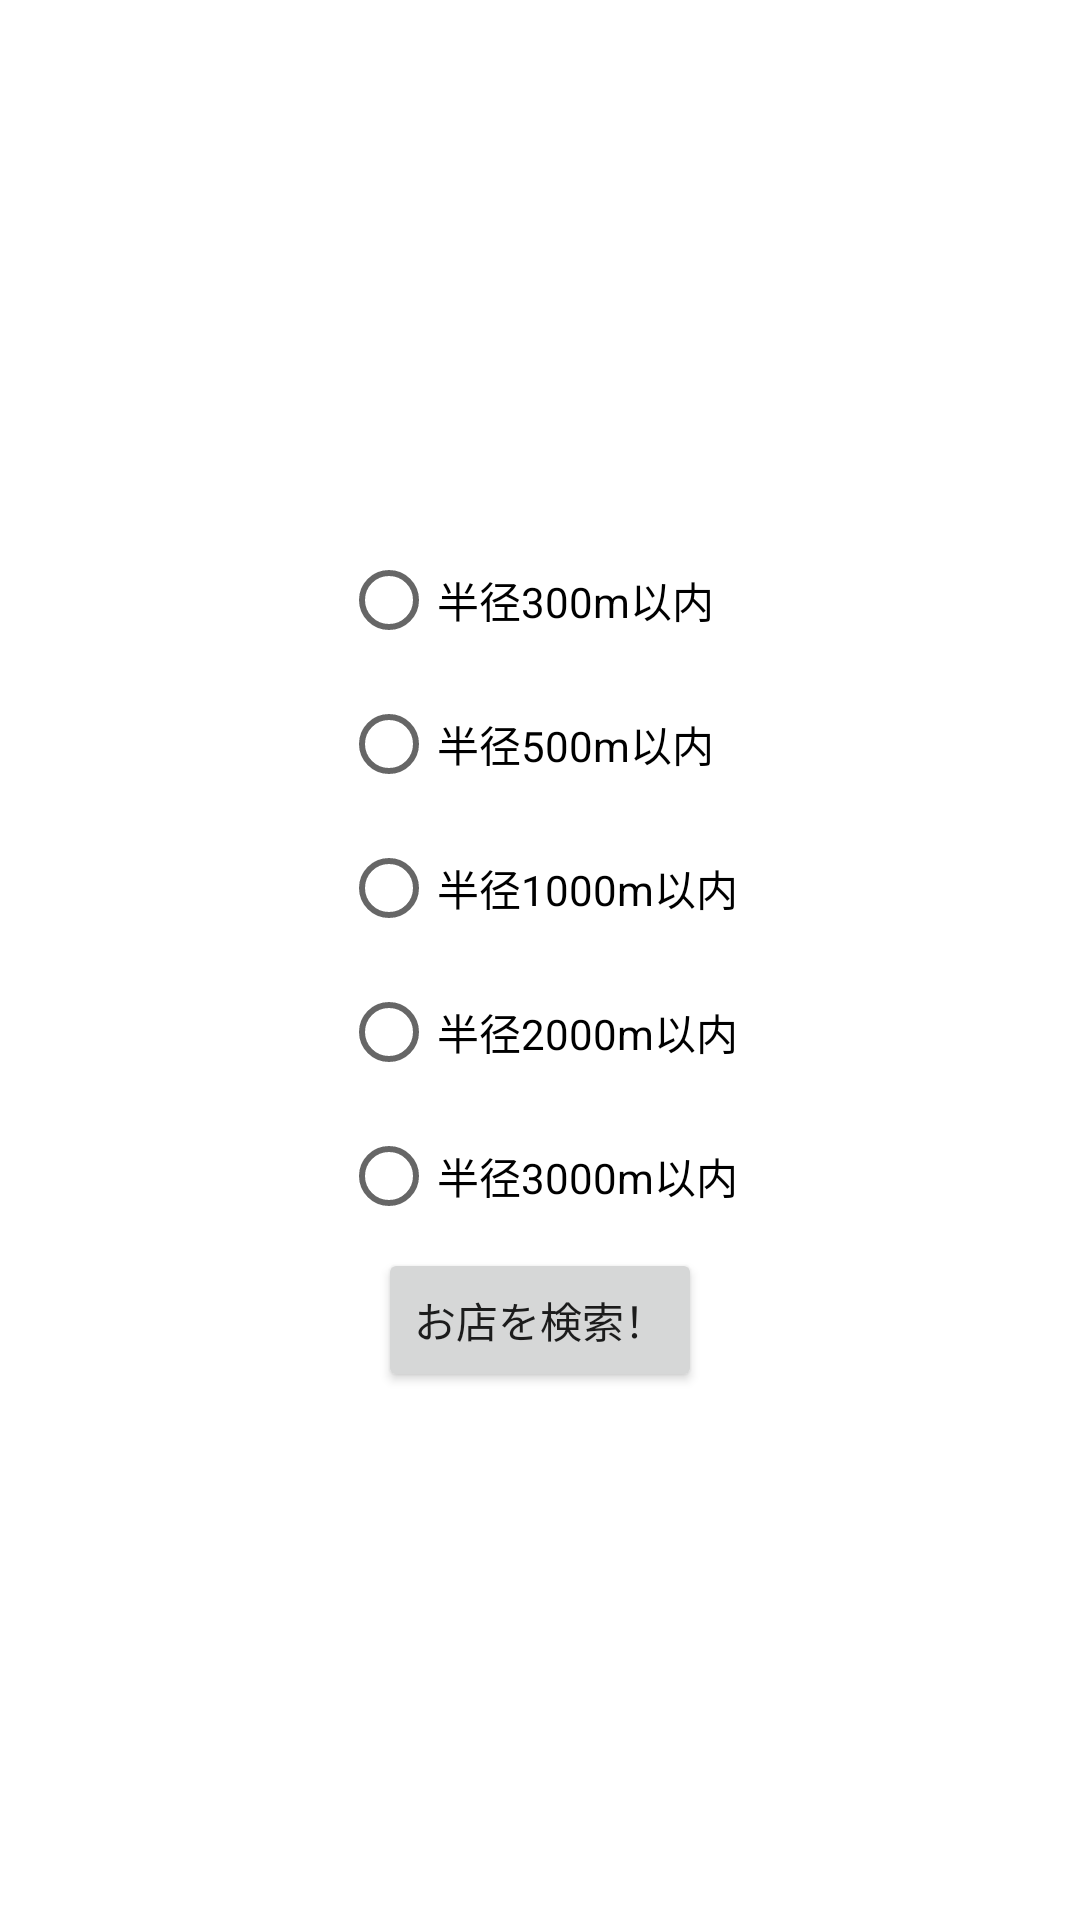

The Android layout XML behind this screen, and the referenced resources:
<!-- AndroidManifest.xml: application theme Theme.Gourmet_search_app -->
<!-- res/layout/fragment_search_gourmet.xml -->
<?xml version="1.0" encoding="utf-8"?>
<layout xmlns:android="http://schemas.android.com/apk/res/android"
    xmlns:app="http://schemas.android.com/apk/res-auto"
    xmlns:tools="http://schemas.android.com/tools"
    tools:context="com.kasai.speed_whether.ui.MainActivity">

    <data>

        <variable
            name="searchGourmetViewModel"
            type="com.kasai.gourmet_search_app.viewModel.SearchGourmetViewModel" />

        <variable
            name="searchGourmetFragment"
            type="com.kasai.gourmet_search_app.view.ui.SearchGourmetFragment" />
    </data>

    <androidx.constraintlayout.widget.ConstraintLayout
        android:layout_width="match_parent"
        android:layout_height="match_parent">

        <LinearLayout
            android:layout_width="match_parent"
            android:layout_height="match_parent"
            android:orientation="vertical"
            android:gravity="center_vertical">

            <RadioGroup
                android:id="@+id/ranges"
                android:layout_width="wrap_content"
                android:layout_height="wrap_content"
                android:checkedButton="@={searchGourmetViewModel.range}"
                android:orientation="vertical"
                android:layout_gravity="center_horizontal">

                <RadioButton
                    android:id="@+id/range1"
                    android:layout_width="wrap_content"
                    android:layout_height="wrap_content"
                    android:text="@string/range1" />

                <RadioButton
                    android:id="@+id/range2"
                    android:layout_width="wrap_content"
                    android:layout_height="wrap_content"
                    android:text="@string/range2" />

                <RadioButton
                    android:id="@+id/range3"
                    android:layout_width="wrap_content"
                    android:layout_height="wrap_content"
                    android:text="@string/range3" />

                <RadioButton
                    android:id="@+id/range4"
                    android:layout_width="wrap_content"
                    android:layout_height="wrap_content"
                    android:text="@string/range4" />

                <RadioButton
                    android:id="@+id/range5"
                    android:layout_width="wrap_content"
                    android:layout_height="wrap_content"
                    android:text="@string/range5" />
            </RadioGroup>


            <Button
                android:id="@+id/search_weather_button"
                android:layout_width="wrap_content"
                android:layout_height="wrap_content"
                android:onClick="@{() -> searchGourmetFragment.onSearchButtonPressed()}"
                android:text="@string/search_gourmet"
                android:layout_gravity="center_horizontal" />

        </LinearLayout>

    </androidx.constraintlayout.widget.ConstraintLayout>

</layout>
<!-- resources referenced by this layout -->
<resources>
  <string name="range1">半径300m以内</string>
  <string name="range2">半径500m以内</string>
  <string name="range3">半径1000m以内</string>
  <string name="range4">半径2000m以内</string>
  <string name="range5">半径3000m以内</string>
  <string name="search_gourmet">お店を検索！</string>
  <style name="Theme.Gourmet_search_app" parent="Theme.MaterialComponents.DayNight.DarkActionBar">
          
          <item name="colorPrimary">@color/purple_500</item>
          <item name="colorPrimaryVariant">@color/purple_700</item>
          <item name="colorOnPrimary">@color/white</item>
          
          <item name="colorSecondary">@color/teal_200</item>
          <item name="colorSecondaryVariant">@color/teal_700</item>
          <item name="colorOnSecondary">@color/black</item>
          
          <item name="android:statusBarColor" tools:targetApi="l">?attr/colorPrimaryVariant</item>
          
      </style>
  <!-- not gathered from this repository: default colours our renderer supplied (Android Studio template values) -->
  <color name="purple_500">#FF6200EE</color>
  <color name="purple_700">#FF3700B3</color>
  <color name="teal_200">#FF03DAC5</color>
  <color name="teal_700">#FF018786</color>
  <color name="black">#FF000000</color>
  <color name="white">#FFFFFFFF</color>
</resources>
